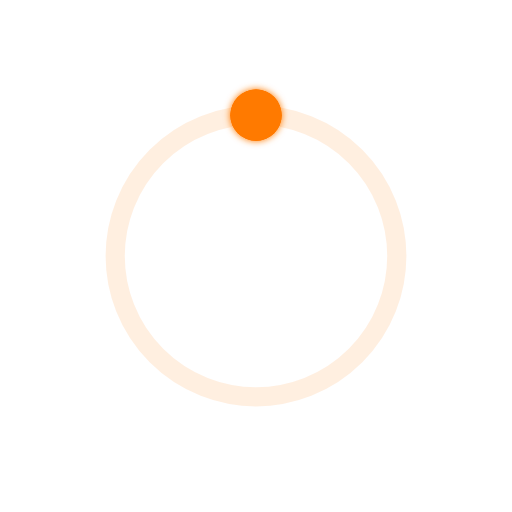
t = 0.00 s
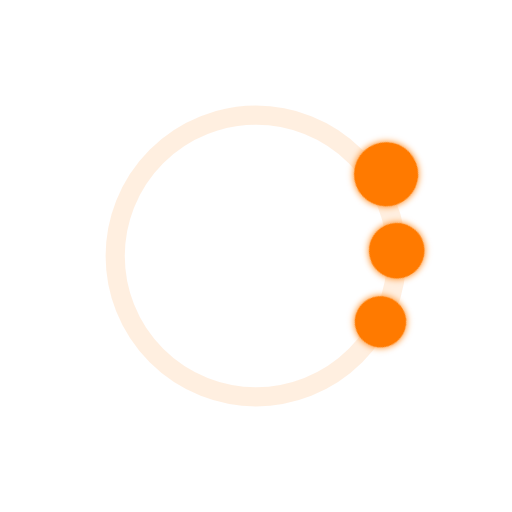
t = 0.23 s
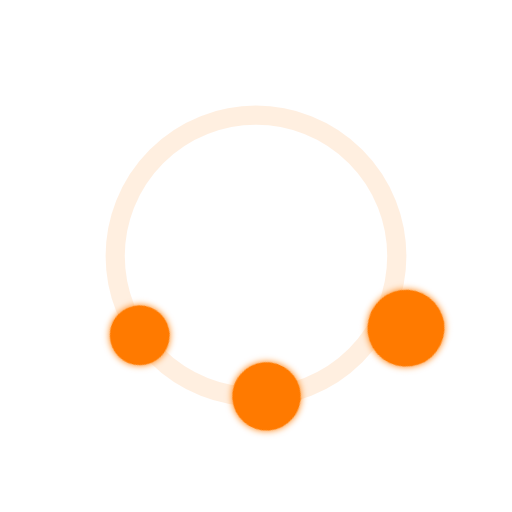
t = 0.45 s
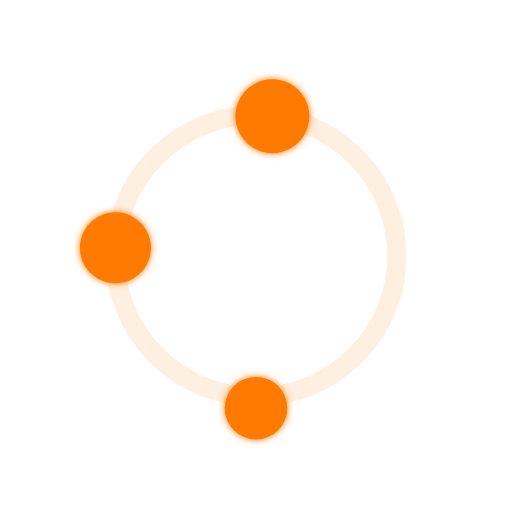
t = 0.70 s
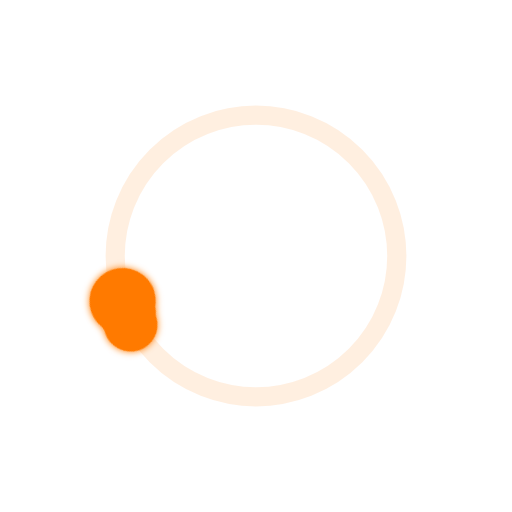
t = 0.94 s
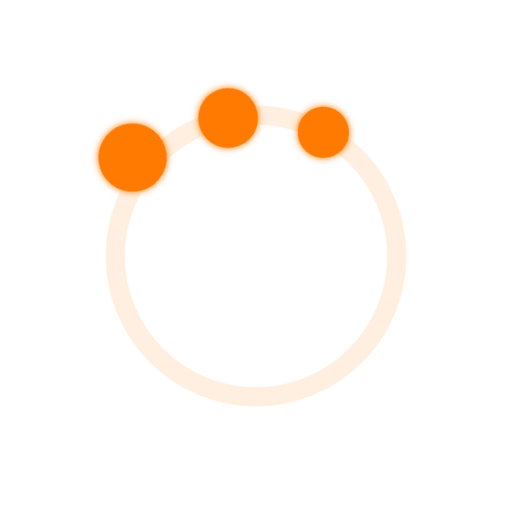
t = 1.20 s

The animated SVG that drew these frames (rendered in a browser with its animation timeline set to each time). Animation: 7 SMIL elements (animate=4,animateTransform=3); one cycle of 1.40 s, repeats indefinitely.

<!-- Orbiting dots loader -->
<svg xmlns="http://www.w3.org/2000/svg" viewBox="0 0 80 80" width="80" height="80"
     role="img" aria-label="Loading" style="--main:#ff7a00; color:var(--main);">
  <defs>
    <filter id="soft" x="-50%" y="-50%" width="200%" height="200%">
      <feGaussianBlur stdDeviation="0.6" result="b"/>
      <feBlend in="SourceGraphic" in2="b" mode="normal"/>
    </filter>
  </defs>

  <!-- rotating ring -->
  <g transform="translate(40,40)">
    <g>
      <circle cx="0" cy="0" r="22" fill="none" stroke="currentColor" stroke-width="3"
              stroke-opacity="0.12" />
      <g>
        <!-- rotate group using SMIL -->
        <animateTransform attributeName="transform" attributeType="XML"
                          type="rotate" from="0" to="360" dur="1.4s"
                          repeatCount="indefinite"/>
        <!-- 3 orbiting dots -->
        <g filter="url(#soft)">
          <circle cx="0" cy="-22" r="4" fill="currentColor">
            <animate attributeName="cy" values="-22;-26;-22" dur="0.9s" repeatCount="indefinite"/>
            <animate attributeName="r" values="4;6;4" dur="0.9s" repeatCount="indefinite" begin="0s"/>
          </circle>
          <circle cx="0" cy="-22" r="4" fill="currentColor" transform="rotate(120)">
            <animate attributeName="r" values="4;6;4" dur="0.9s" repeatCount="indefinite" begin="0.15s"/>
            <animateTransform attributeName="transform" type="rotate" values="0;120" dur="0.9s" repeatCount="indefinite"/>
          </circle>
          <circle cx="0" cy="-22" r="4" fill="currentColor" transform="rotate(240)">
            <animate attributeName="r" values="4;6;4" dur="0.9s" repeatCount="indefinite" begin="0.3s"/>
            <animateTransform attributeName="transform" type="rotate" values="0;240" dur="0.9s" repeatCount="indefinite"/>
          </circle>
        </g>
      </g>
    </g>
  </g>
</svg>
